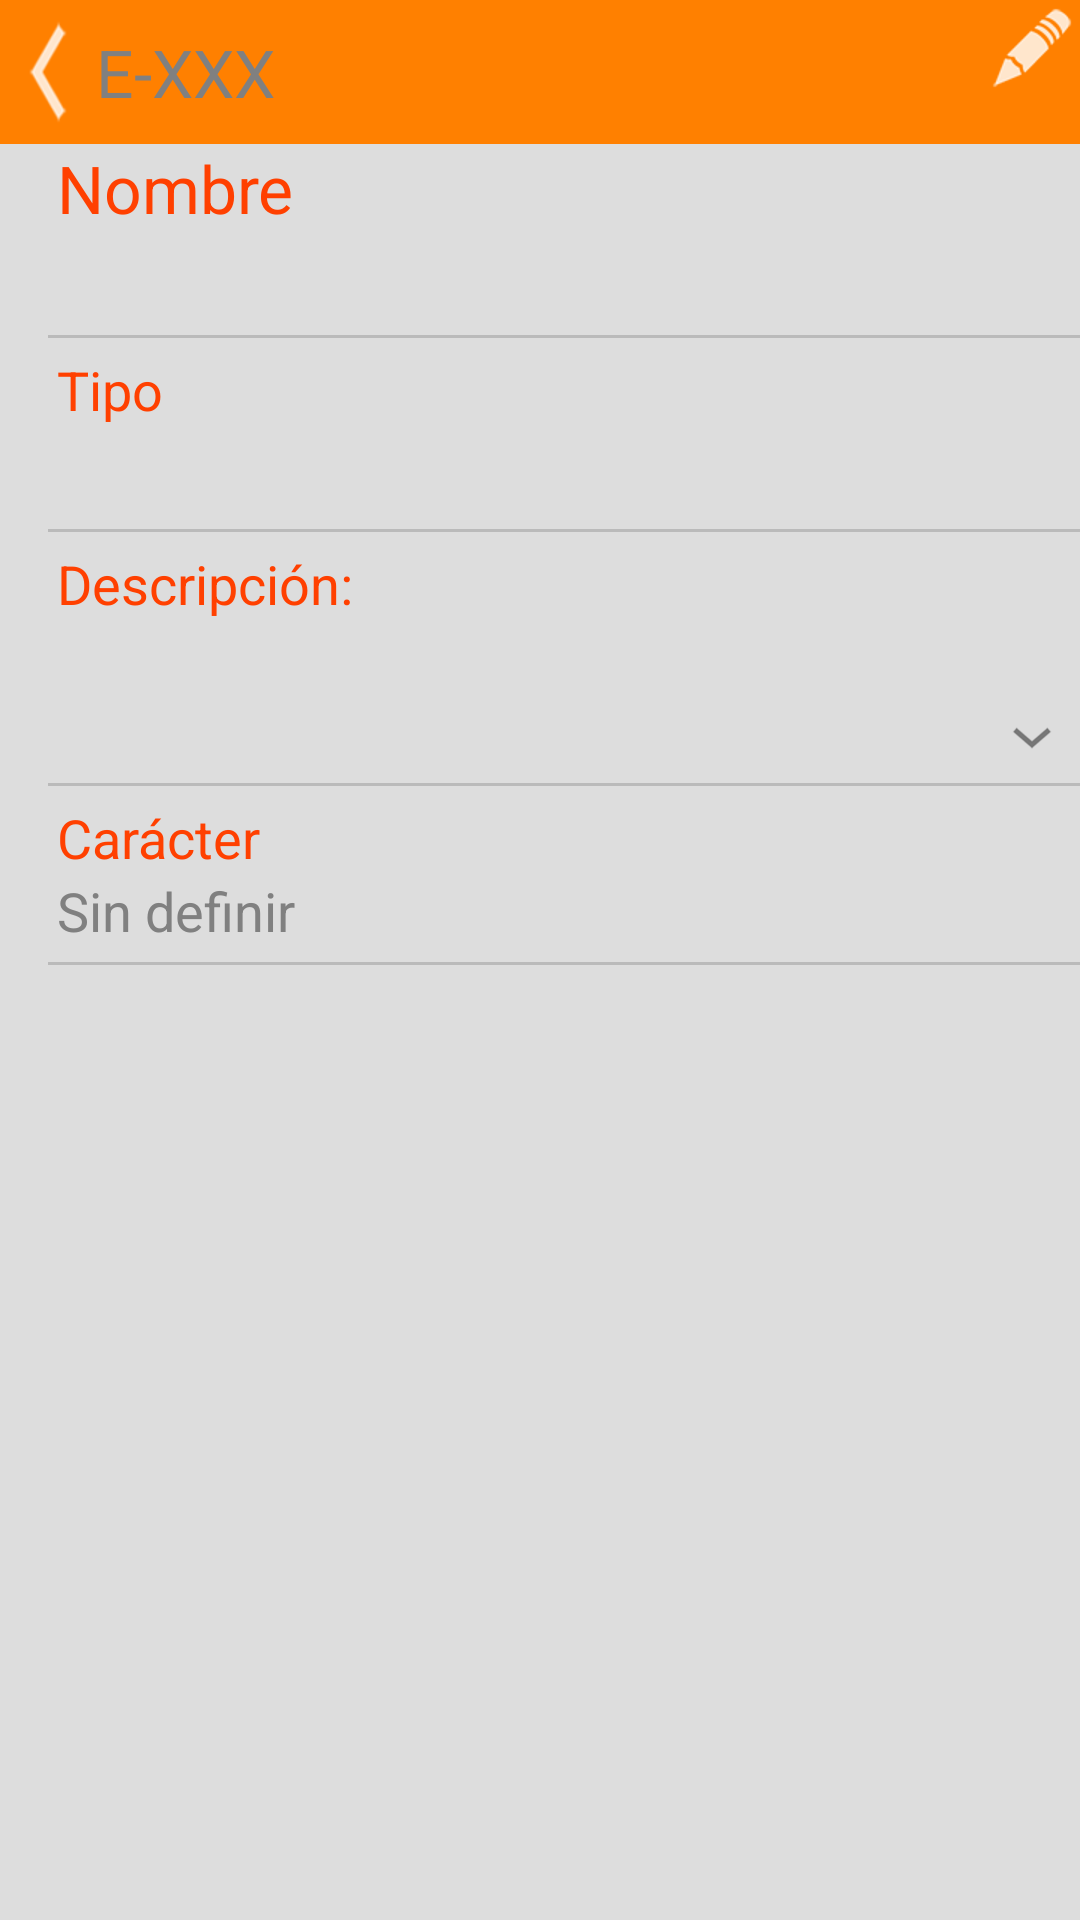

Here is an Android app screen rendered from its layout file. Give the layout XML and the strings, colors and styles it references.
<!-- AndroidManifest.xml: application theme android:Theme.Light.NoTitleBar -->
<!-- res/layout/activity_detalle_aditivos.xml -->
<RelativeLayout 
	xmlns:android="http://schemas.android.com/apk/res/android"
    xmlns:tools="http://schemas.android.com/tools"
    android:layout_width="match_parent"
    android:layout_height="match_parent"
    android:background="#DDDDDD">

    <RelativeLayout
        android:id="@+id/barraSup2"
       	android:layout_width="match_parent"
       	android:layout_height="48dp"
       	android:background="#FFFF8000"
       	android:orientation="horizontal" >

        <Button
            android:id="@+id/botonBack"
            android:layout_width="wrap_content"
            android:layout_height="match_parent"
            android:layout_alignParentLeft="true"
            android:background="@drawable/boton_atras_style"
            android:onClick="pulsaAtras" />

	    <TextView
	        android:id="@+id/numeroAditivo"
	        android:hint="@string/exampleAditivo"
	        android:text=""
	        android:layout_width="wrap_content"
	        android:layout_height="match_parent"
	        android:layout_toRightOf="@id/botonBack"
		    android:gravity="center|left"
	        android:textAppearance="?android:attr/textAppearanceLarge"	        
	        android:textColor="#FFFFFFFF" />

	    <Button
            android:id="@+id/botonEditar"
            android:layout_width="wrap_content"
            android:layout_height="wrap_content"
            android:layout_alignParentRight="true"            
            android:background="@drawable/boton_edit_style"
            android:onClick="pulsaEditar" />
	    
    </RelativeLayout>
    
    <ScrollView
        android:layout_width="match_parent"
        android:layout_height="match_parent"
        android:layout_below="@id/barraSup2"
        android:layout_marginLeft="16dp" >
        
        <LinearLayout
            android:layout_width="match_parent"
            android:layout_height="wrap_content"
            android:orientation="vertical" >

            <TextView
                android:id="@+id/nombre_"
                android:layout_width="match_parent"
                android:layout_height="wrap_content"
                android:layout_marginLeft="3dp"
                android:text="@string/nombre"
                android:textAppearance="?android:attr/textAppearanceLarge"
                android:textColor="#FF4000" />

            <TextView
                android:id="@+id/nombreAditivo"
                android:layout_width="match_parent"
                android:layout_height="wrap_content"
                android:layout_marginBottom="5dp"
                android:layout_marginLeft="3dp"
                android:layout_marginRight="3dp"
                android:text=""
                android:textAppearance="?android:attr/textAppearanceLargeInverse"
                android:textColor="#666666"
                android:textStyle="bold" />

            <View
                android:layout_width="match_parent"
                android:layout_height="1dp"
                android:layout_marginBottom="5dp"
                android:background="#AAAAAAAA" />

            <TextView
                android:id="@+id/tipo"
                android:layout_width="match_parent"
                android:layout_height="wrap_content"
                android:layout_marginLeft="3dp"
                android:text="@string/tipo"
                android:textAppearance="?android:attr/textAppearanceMediumInverse"
                android:textColor="#FF4000" />

            <TextView
                android:id="@+id/tipoAditivo"
                android:layout_width="match_parent"
                android:layout_height="wrap_content"
                android:layout_marginBottom="5dp"
                android:layout_marginLeft="3dp"
                android:layout_marginRight="3dp"
                android:text=""
                android:textAppearance="?android:attr/textAppearanceLarge"
                android:textColor="#666666" />

            <View
                android:layout_width="match_parent"
                android:layout_height="1dp"
                android:layout_marginBottom="5dp"
                android:background="#AAAAAAAA" />

            <TextView
                android:id="@+id/descripcion"
                android:layout_width="match_parent"
                android:layout_height="wrap_content"
                android:layout_marginLeft="3dp"
                android:text="@string/descripcion_"
                android:textAppearance="?android:attr/textAppearanceMediumInverse"
                android:textColor="#FF4000" />

            <TextView
                android:id="@+id/descripcionAditivo"
                android:layout_width="match_parent"
                android:layout_height="wrap_content"
                android:layout_marginLeft="3dp"
                android:layout_marginRight="3dp"
                android:maxLines="4"
                android:text=""
                android:textAppearance="?android:attr/textAppearanceLarge"
                android:textColor="#666666" />

            <ImageView
                android:id="@+id/flecha"
                android:layout_width="wrap_content"
                android:layout_height="20dp"
				android:layout_marginBottom="5dp"
                android:layout_gravity="right"
                android:contentDescription="@string/contentFlechita"
                android:src="@drawable/navigation_expand" />

            <View
                android:layout_width="match_parent"
                android:layout_height="1dp"
                android:layout_marginBottom="5dp"
                android:background="#AAAAAAAA" />

            <TextView
                android:id="@+id/caracter"
                android:layout_width="match_parent"
                android:layout_height="wrap_content"
                android:layout_marginLeft="3dp"
                android:text="@string/caracter"
                android:textAppearance="?android:attr/textAppearanceMediumInverse"
                android:textColor="#FF4000" />

            <TextView
                android:id="@+id/caracterAditivo"
                android:layout_width="wrap_content"
                android:layout_height="wrap_content"
                android:layout_marginBottom="5dp"
                android:layout_marginLeft="3dp"
                android:layout_marginRight="3dp"
                android:hint="@string/undefined"
                android:text=""
                android:textAppearance="?android:attr/textAppearanceMedium"
                android:textColor="#666666" />

            <View
                android:layout_width="match_parent"
                android:layout_height="1dp"
                android:layout_marginBottom="5dp"
                android:background="#AAAAAAAA" />
        </LinearLayout>

	</ScrollView>
</RelativeLayout>
<!-- resources referenced by this layout -->
<resources>
  <!-- drawable boton_atras_style (drawable) -->
  <?xml version="1.0" encoding="UTF-8"?>
  <selector
      xmlns:android="http://schemas.android.com/apk/res/android">
   
      <item android:state_pressed="true"
              android:drawable="@drawable/navigation_previous_item_pressed" />
      
      <item android:state_focused="true"
              android:drawable="@drawable/navigation_previous_item_pressed" />
      
      <item android:drawable="@drawable/navigation_previous_item" />
   
  </selector>
  <!-- drawable boton_edit_style (drawable) -->
  <?xml version="1.0" encoding="UTF-8"?>
  <selector
      xmlns:android="http://schemas.android.com/apk/res/android">
   
      <item android:state_pressed="true"
              android:drawable="@drawable/ic_content_edit_pressed" />
      
      <item android:state_focused="true"
              android:drawable="@drawable/ic_content_edit_pressed" />
      
      <item android:drawable="@drawable/ic_content_edit" />
   
  </selector>
  <!-- drawable navigation_expand: png bitmap (drawable-xhdpi, 1266 bytes) -->
  <string name="caracter">Carácter</string>
  <string name="contentFlechita">Flecha de extend y collapse</string>
  <string name="descripcion_">Descripción:</string>
  <string name="exampleAditivo">E-XXX</string>
  <string name="nombre">Nombre</string>
  <string name="tipo">Tipo</string>
  <string name="undefined">Sin definir</string>
  <!-- drawable navigation_previous_item_pressed: png bitmap (drawable-hdpi, 1051 bytes) -->
  <!-- drawable navigation_previous_item: png bitmap (drawable-xhdpi, 1443 bytes) -->
  <!-- drawable ic_content_edit_pressed: png bitmap (drawable-hdpi, 1726 bytes) -->
  <!-- drawable ic_content_edit: png bitmap (drawable-ldpi, 705 bytes) -->
</resources>
